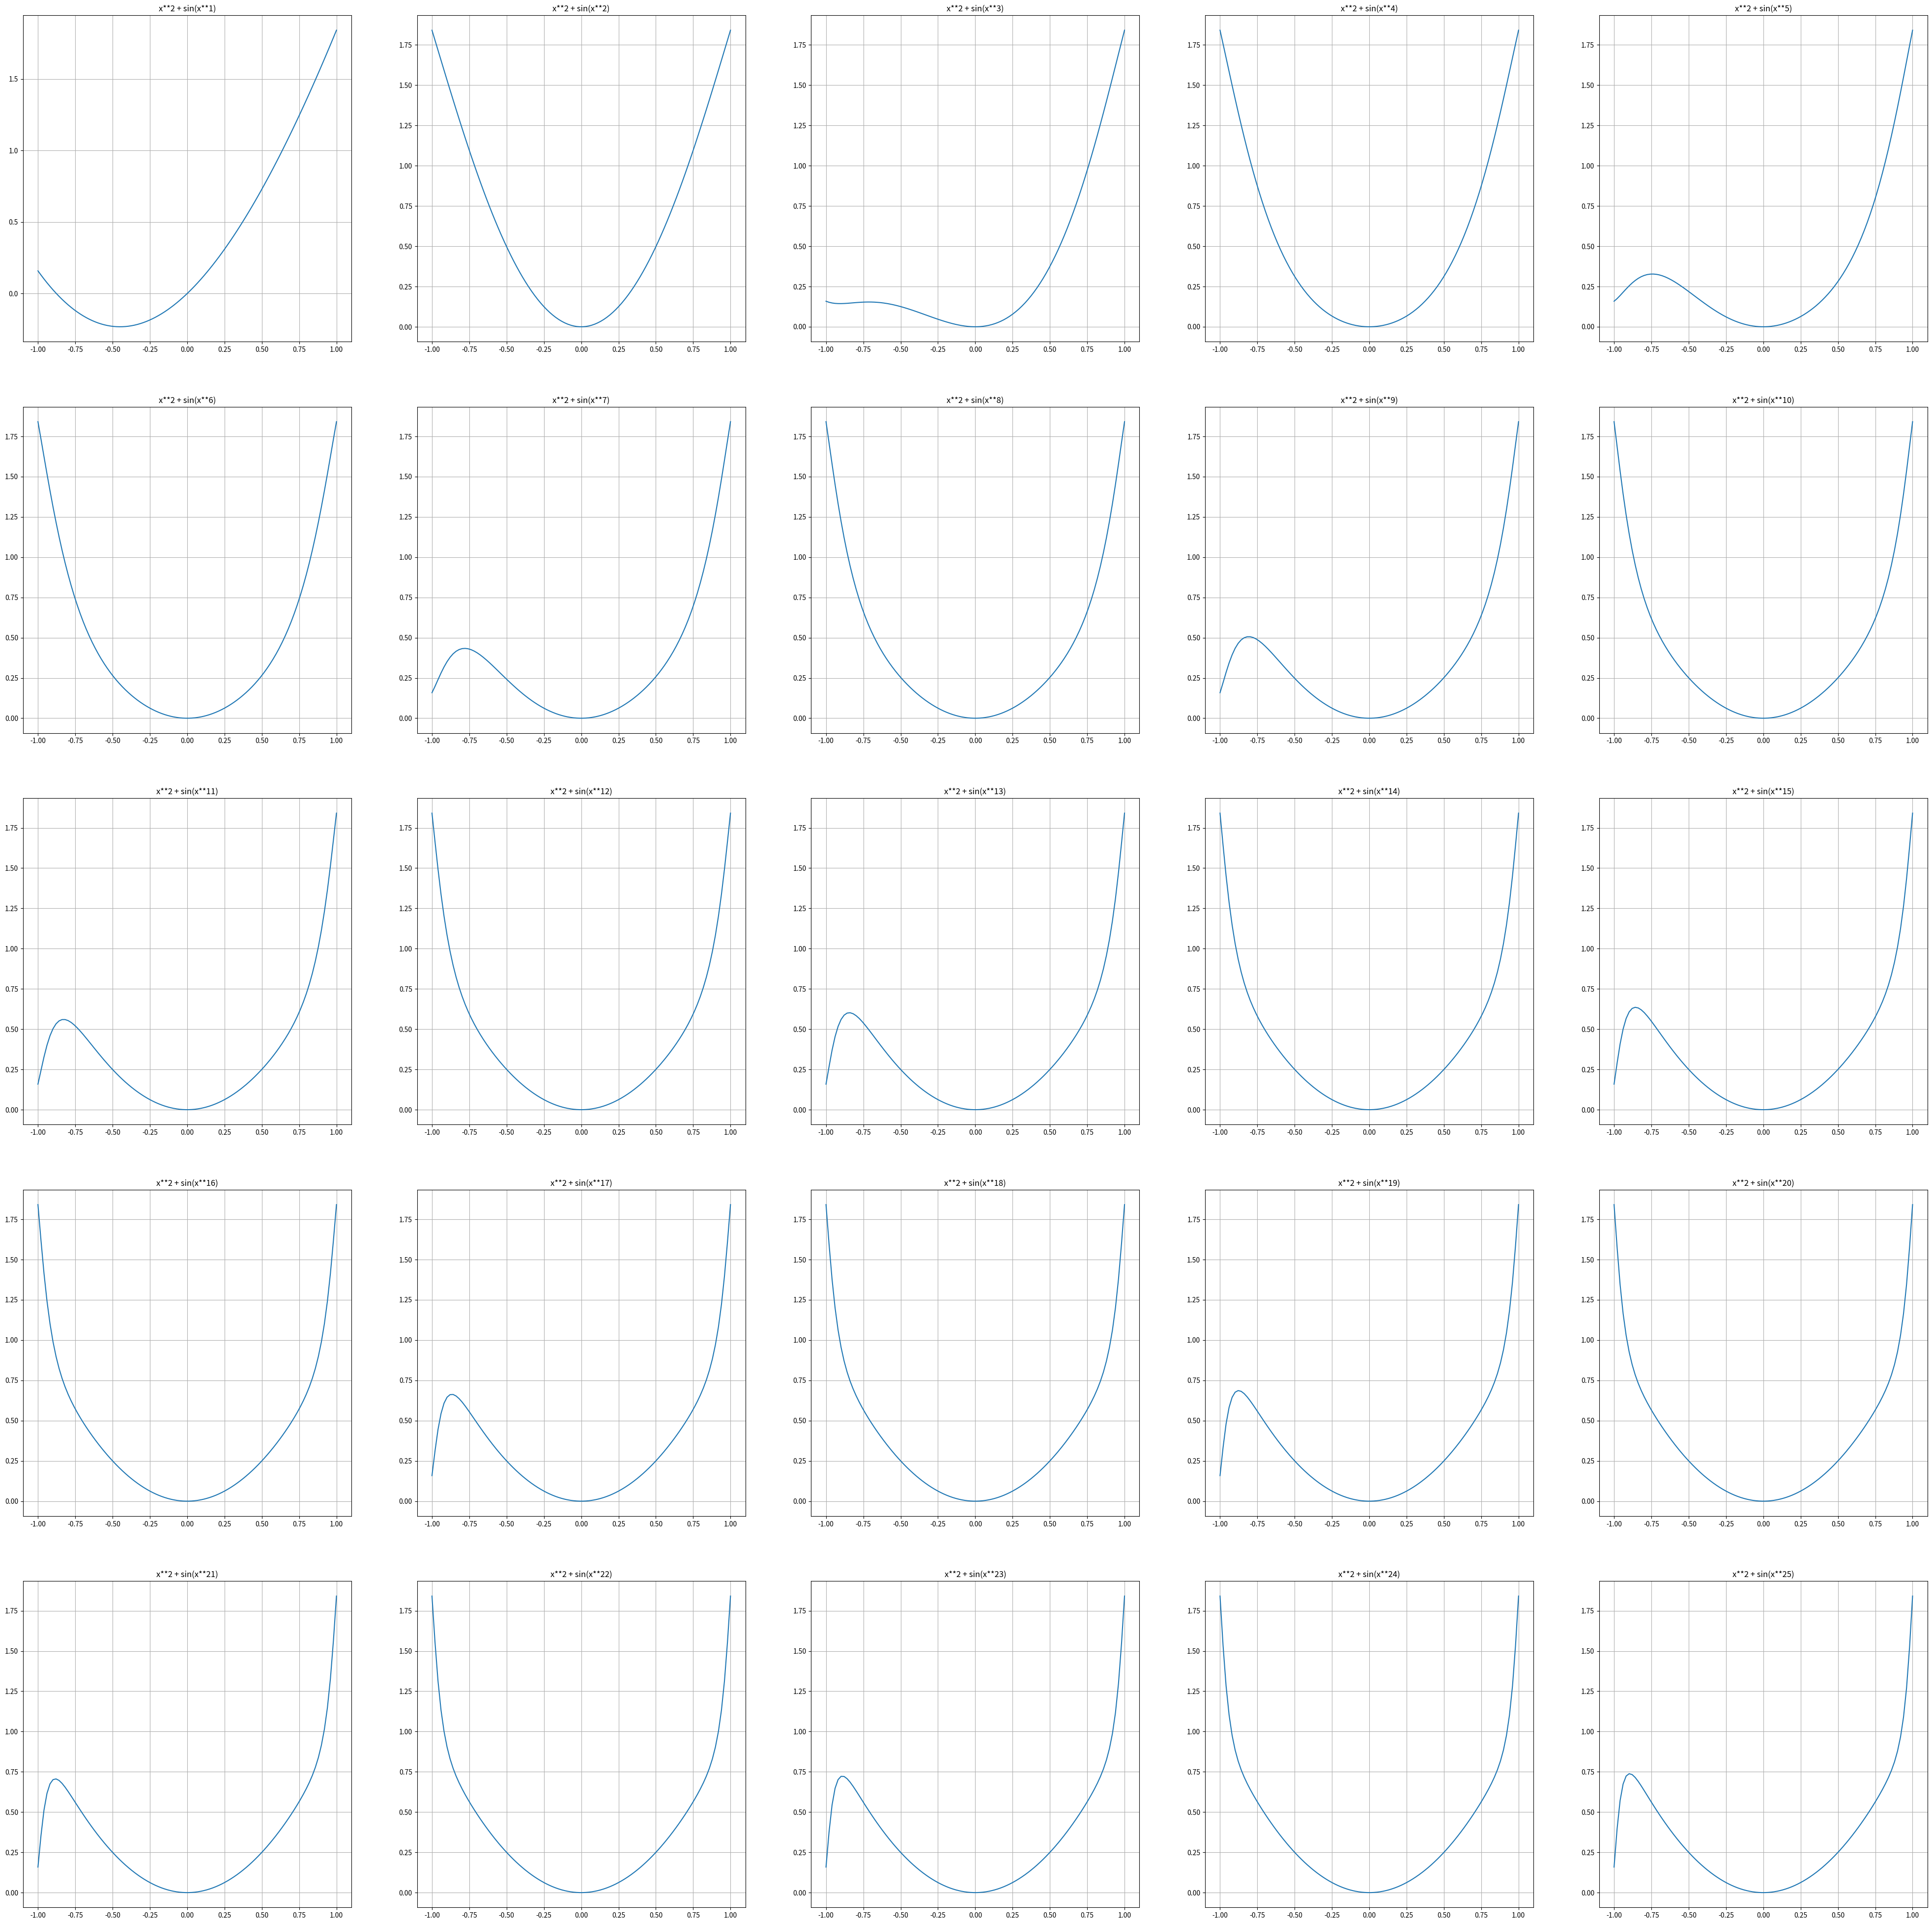

Python code for this plot:
import numpy as np
import matplotlib.pyplot as plt

x = np.mgrid[-1:1:100j]
y = lambda x, n : x**2 + np.sin(x**n)

def signal_plot(m):
    fig, axes = plt.subplots(m,m, figsize=(50,50))

    count = 0
    for i in range(m):
        for j in range(m):
            count += 1
            axes[i,j].plot(x, y(x, count))
            axes[i,j].set_title("x**2 + sin(x**{})".format(count))
            axes[i,j].grid()
    plt.show()

signal_plot(5)
